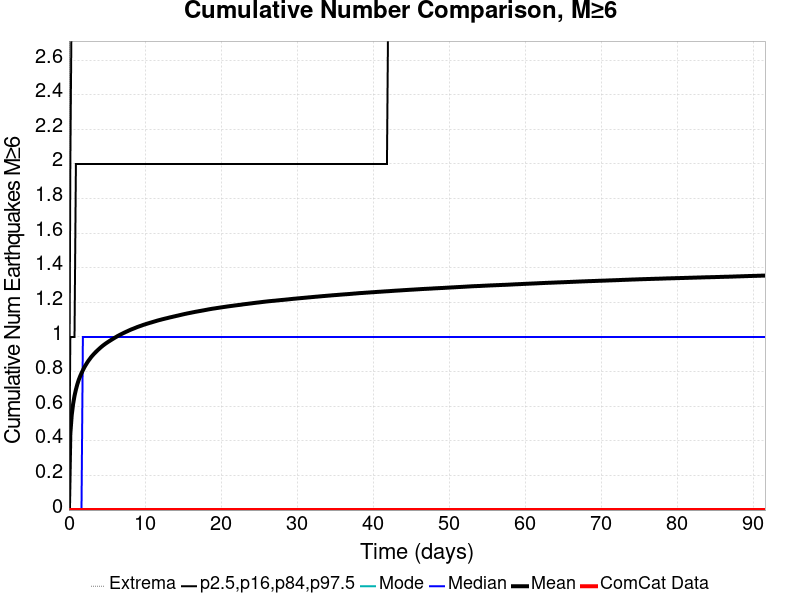

Source data for this figure (header and first rows):
Time (days), ComCat Data, Simulation Mean, Simulation Median, Simulation Mode, Simulation Minimum, Simulation Maximum, 2.5 %-ile, 16 %-ile, 84 %-ile, 97.5 %-ile
0.0, 0.0, 0.0, 0.0, 0.0, 0.0, 0.0, 0.0, 0.0, 0.0, 0.0
0.1834, 0.0, 0.4407, 0.0, 0.0, 0.0, 8.0, 0.0, 0.0, 1.0, 2.0
0.3669, 0.0, 0.5493, 0.0, 0.0, 0.0, 9.0, 0.0, 0.0, 1.0, 3.0
0.5503, 0.0, 0.6134, 0.0, 0.0, 0.0, 10.0, 0.0, 0.0, 1.0, 3.0
0.7337, 0.0, 0.6602, 0.0, 0.0, 0.0, 10.0, 0.0, 0.0, 1.0, 3.0
0.9171, 0.0, 0.6962, 0.0, 0.0, 0.0, 10.0, 0.0, 0.0, 2.0, 3.0
1.101, 0.0, 0.7264, 0.0, 0.0, 0.0, 10.0, 0.0, 0.0, 2.0, 3.0
1.284, 0.0, 0.7517, 0.0, 0.0, 0.0, 10.0, 0.0, 0.0, 2.0, 3.0
1.467, 0.0, 0.7725, 0.0, 0.0, 0.0, 11.0, 0.0, 0.0, 2.0, 3.0
1.651, 0.0, 0.7911, 0.0, 0.0, 0.0, 12.0, 0.0, 0.0, 2.0, 3.0
1.834, 0.0, 0.8077, 1.0, 0.0, 0.0, 12.0, 0.0, 0.0, 2.0, 3.0
2.018, 0.0, 0.8243, 1.0, 0.0, 0.0, 12.0, 0.0, 0.0, 2.0, 3.0
2.201, 0.0, 0.8379, 1.0, 0.0, 0.0, 12.0, 0.0, 0.0, 2.0, 4.0
2.385, 0.0, 0.8508, 1.0, 0.0, 0.0, 13.0, 0.0, 0.0, 2.0, 4.0
2.568, 0.0, 0.863, 1.0, 0.0, 0.0, 13.0, 0.0, 0.0, 2.0, 4.0
2.751, 0.0, 0.8739, 1.0, 0.0, 0.0, 13.0, 0.0, 0.0, 2.0, 4.0
2.935, 0.0, 0.8847, 1.0, 0.0, 0.0, 13.0, 0.0, 0.0, 2.0, 4.0
3.118, 0.0, 0.894, 1.0, 0.0, 0.0, 13.0, 0.0, 0.0, 2.0, 4.0
3.302, 0.0, 0.9029, 1.0, 0.0, 0.0, 13.0, 0.0, 0.0, 2.0, 4.0
3.485, 0.0, 0.9112, 1.0, 0.0, 0.0, 14.0, 0.0, 0.0, 2.0, 4.0
3.669, 0.0, 0.9192, 1.0, 0.0, 0.0, 14.0, 0.0, 0.0, 2.0, 4.0
3.852, 0.0, 0.9268, 1.0, 0.0, 0.0, 14.0, 0.0, 0.0, 2.0, 4.0
4.035, 0.0, 0.9343, 1.0, 0.0, 0.0, 14.0, 0.0, 0.0, 2.0, 4.0
4.219, 0.0, 0.9413, 1.0, 0.0, 0.0, 14.0, 0.0, 0.0, 2.0, 4.0
4.402, 0.0, 0.948, 1.0, 0.0, 0.0, 14.0, 0.0, 0.0, 2.0, 4.0
4.586, 0.0, 0.9544, 1.0, 0.0, 0.0, 14.0, 0.0, 0.0, 2.0, 4.0
4.769, 0.0, 0.9603, 1.0, 0.0, 0.0, 14.0, 0.0, 0.0, 2.0, 4.0
4.953, 0.0, 0.9658, 1.0, 0.0, 0.0, 14.0, 0.0, 0.0, 2.0, 4.0
5.136, 0.0, 0.9712, 1.0, 0.0, 0.0, 14.0, 0.0, 0.0, 2.0, 4.0
5.319, 0.0, 0.9765, 1.0, 0.0, 0.0, 14.0, 0.0, 0.0, 2.0, 4.0
5.503, 0.0, 0.9816, 1.0, 0.0, 0.0, 14.0, 0.0, 0.0, 2.0, 4.0
5.686, 0.0, 0.9867, 1.0, 0.0, 0.0, 14.0, 0.0, 0.0, 2.0, 4.0
5.87, 0.0, 0.9915, 1.0, 0.0, 0.0, 14.0, 0.0, 0.0, 2.0, 4.0
6.053, 0.0, 0.9964, 1.0, 0.0, 0.0, 14.0, 0.0, 0.0, 2.0, 4.0
6.237, 0.0, 1.001, 1.0, 0.0, 0.0, 14.0, 0.0, 0.0, 2.0, 4.0
6.42, 0.0, 1.006, 1.0, 0.0, 0.0, 14.0, 0.0, 0.0, 2.0, 4.0
6.603, 0.0, 1.01, 1.0, 0.0, 0.0, 14.0, 0.0, 0.0, 2.0, 4.0
6.787, 0.0, 1.014, 1.0, 0.0, 0.0, 14.0, 0.0, 0.0, 2.0, 4.0
6.97, 0.0, 1.018, 1.0, 0.0, 0.0, 14.0, 0.0, 0.0, 2.0, 4.0
7.154, 0.0, 1.022, 1.0, 0.0, 0.0, 14.0, 0.0, 0.0, 2.0, 4.0
7.337, 0.0, 1.026, 1.0, 0.0, 0.0, 14.0, 0.0, 0.0, 2.0, 4.0
7.521, 0.0, 1.03, 1.0, 0.0, 0.0, 14.0, 0.0, 0.0, 2.0, 4.0
7.704, 0.0, 1.034, 1.0, 0.0, 0.0, 14.0, 0.0, 0.0, 2.0, 4.0
7.887, 0.0, 1.038, 1.0, 0.0, 0.0, 14.0, 0.0, 0.0, 2.0, 4.0
8.071, 0.0, 1.041, 1.0, 0.0, 0.0, 14.0, 0.0, 0.0, 2.0, 4.0
8.254, 0.0, 1.045, 1.0, 0.0, 0.0, 14.0, 0.0, 0.0, 2.0, 4.0
8.438, 0.0, 1.048, 1.0, 0.0, 0.0, 14.0, 0.0, 0.0, 2.0, 4.0
8.621, 0.0, 1.051, 1.0, 0.0, 0.0, 14.0, 0.0, 0.0, 2.0, 4.0
8.805, 0.0, 1.054, 1.0, 0.0, 0.0, 14.0, 0.0, 0.0, 2.0, 4.0
8.988, 0.0, 1.058, 1.0, 0.0, 0.0, 14.0, 0.0, 0.0, 2.0, 4.0
9.171, 0.0, 1.06, 1.0, 0.0, 0.0, 14.0, 0.0, 0.0, 2.0, 4.0
9.355, 0.0, 1.063, 1.0, 0.0, 0.0, 14.0, 0.0, 0.0, 2.0, 4.0
9.538, 0.0, 1.066, 1.0, 0.0, 0.0, 14.0, 0.0, 0.0, 2.0, 4.0
9.722, 0.0, 1.069, 1.0, 0.0, 0.0, 14.0, 0.0, 0.0, 2.0, 4.0
9.905, 0.0, 1.072, 1.0, 0.0, 0.0, 14.0, 0.0, 0.0, 2.0, 4.0
10.09, 0.0, 1.074, 1.0, 0.0, 0.0, 14.0, 0.0, 0.0, 2.0, 4.0
10.27, 0.0, 1.077, 1.0, 0.0, 0.0, 14.0, 0.0, 0.0, 2.0, 4.0
10.46, 0.0, 1.079, 1.0, 0.0, 0.0, 14.0, 0.0, 0.0, 2.0, 4.0
10.64, 0.0, 1.082, 1.0, 0.0, 0.0, 14.0, 0.0, 0.0, 2.0, 4.0
10.82, 0.0, 1.084, 1.0, 0.0, 0.0, 14.0, 0.0, 0.0, 2.0, 4.0
... 440 more rows
